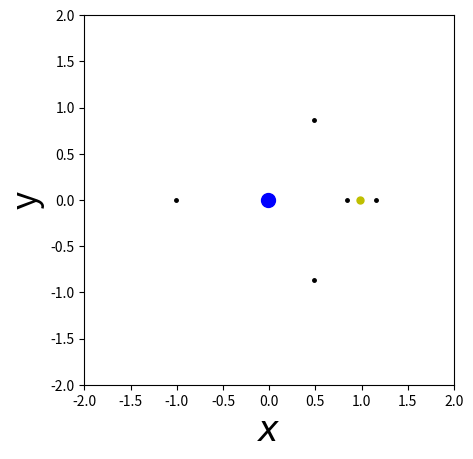

Here is the Python script that generated this plot:
import matplotlib.pyplot as plt
import numpy as np


mu = 0.01215
x_E = -mu
x_m = 1-mu


x = np.linspace(-2, 2, 1000)
y = np.linspace(-2, 2, 1000)

X, Y = np.meshgrid(x, y)


r1 = np.sqrt((X+mu)**2+Y**2)
r2 = np.sqrt((X-1+mu)**2+Y**2)
U = -1/2*(X**2+Y**2)-(1-mu)/r1-mu/r2-mu*(1-mu)/2

C = 1.45

#L2を計算
i = 0
x_a = 1.0
while True:
    x1 = x_a - (x_a**5 + (3-mu)*(x_a**4) + (3-2*mu)*(x_a**3) - mu*(x_a**2) -(2*mu)*x_a - mu)\
        /(5*(x_a**4) + 4*(3-mu)*(x_a**3) + 3*(3-2*mu)*(x_a**2) - 2*mu*(x_a) -2*mu)

    if np.abs(x1 - x_a) < 10e-6:
        break

    x_a = x1
x_L2 = 1 - mu + x_a

#L1を計算
x_b = 1.0
while True:
    x2 = x_b - (x_b**5 - (3-mu)*(x_b**4) + (3-2*mu)*(x_b**3) - mu*(x_b**2) + (2*mu)*x_b - mu)\
        /(5*(x_b**4) - 4*(3-mu)*(x_b**3) + 3*(3-2*mu)*(x_b**2) - 2*mu*(x_b) + 2*mu)

    if np.abs(x2 - x_b) < 10e-6:
        break

    x_b = x2
x_L1 = 1 - mu -x_b

#L3を計算
x_c = 0.1
while True:
    x3 = x_c - (x_c**5 - (7+mu)*(x_c**4) + (19+6*mu)*(x_c**3) - (24+13*mu)*(x_c**2) + (12+14*mu)*x_c - 7*mu)\
        /(5*(x_b**4) - 4*(7+mu)*(x_c**3) + 3*(19+6*mu)*(x_c**2) - 2*(24+13*mu)*(x_c) + (12+14*mu))

    if np.abs(x3 - x_c) < 10e-6:
        break

    x_c = x3
x_L3 = -1 - mu + x_c

#P1(地球)
plt.plot(-mu, 0, marker='.', markersize=20, color='b')

#P2(月)
plt.plot(1-mu, 0, marker='.', markersize=10, color='y')

#L1
plt.plot(x_L1, 0, marker='.', markersize=5, color='k')

#L2
plt.plot(x_L2, 0, marker='.', markersize=5, color='k')

#L3
plt.plot(x_L3, 0, marker='.', markersize=5, color='k')

#L4
plt.plot(0.5-mu, np.sqrt(3)/2, marker='.', markersize=5, color='k')


#L5
plt.plot(0.5-mu, -np.sqrt(3)/2, marker='.', markersize=5, color='k')

plt.xlabel('$\it{x}$',fontsize=25,fontstyle='italic')
plt.ylabel('y',fontsize=25)
plt.gca().set_aspect('equal')
#plt.title('地球-月系Lagrange点')


plt.xlim(-2,2)
plt.ylim(-2,2)
plt.gca().set_aspect('equal')
plt.show()







